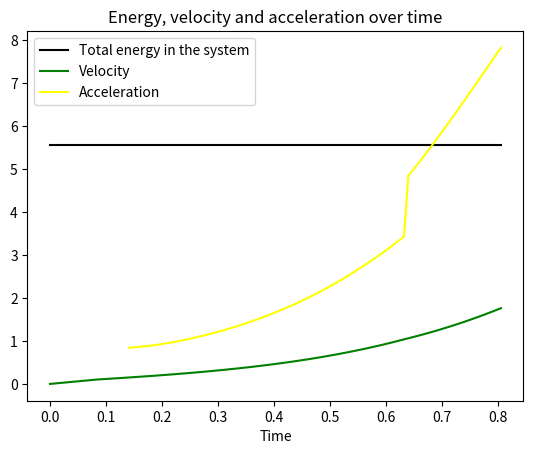

This chart was generated by the following Python code:
from numpy import *
import matplotlib.pyplot as plt

########<Set up constants>#########

g=9.81
R=0.54
r=0.03
mu_k=0.05
mu_s=0.2
c=1/2

#######<The mass cancels out in the following calculations so it's ignored in the function formulas>########
def Pot(g,theta1,theta2,R,r): #calculates potential energy (U=mgh/m)
    return g*((R+r)*(cos(theta1)-(cos(theta2))))

def Kin(E_max,P,W=0):#Kinetic energy equals total energy minus the change in the potential energy plus the work of friction 
    return E_max-(P+W)#Work of friction is 0 by default

def Work(mu_k,g,theta1,theta2,R,r): #work done by friction for a distance = arc between theta1 and theta2
    return mu_k*(g*cos(theta2)*(theta2-theta1)*(R+r))

def E_tot(E_max,g,theta2,R,r,W=0): #Energy in a system is conserved unless outer forces are applied. Total energy is the system's total
    return (Kin(E_max,Pot(g,theta2,pi/2,R,r),W)+Pot(g,theta2,pi/2,R,r))+W #kinetic and potential energy + the energy lost to friction W

def v_2(K,c): #calculates v^2 using the kinetic energy
    return 2*K/(1+c)

def time(theta0,theta1,R,r,v): # finds the time is the distance traveled from theta0(R+r) to theta1(R+r) over the speed v
    return ((theta1-theta0)*(R+r))/v

def acc(v0,v1,t): #finds the acceleration as the difference between the speeds v0 and v1 over time t
    return (v1-v0)/t

#populate array with values for theta
steps=100
theta_start=arcsin(r/R+r)
theta_end=pi/2 #Max value for theta
theta_arr=linspace(theta_start,theta_end,steps) #array with equally spaced thetas between theta_start and theta_end with steps-number elements

###########starting conditions################
E_max=Pot(g,theta_arr[0],theta_arr[-1],R,r)
E=[E_max]
K=[0]
U=[E_max]
v=[0]
t=[0]
sluring=0
W=0
w1=[]
a=[]

###############################################

for i in range(1,len(theta_arr)):
    if(i==1): #first time running the loop, assuming the objects starts to roll in the very begynning of the motion
        E.append(E_tot(E_max,g,theta_arr[i],R,r))
        U.append(Pot(g,theta_arr[i],pi/2,R,r))
        K.append(Kin(E_max,U[i]))
        v.append(sqrt(v_2(K[i],c)))
        t.append(time(theta_arr[i-1],theta_arr[i],R,r,v[i]))
        a.append(acc(v[i-1],v[i],t[i]))
    
    #speed, time and acceleration for distance between theta[i-1] and theta[i]
    max_fs=(mu_s*g*cos(theta_arr[i]))/c #maximum static friction acceleration
    
    if i!=1 and a[-1]<=max_fs:
        v.append(sqrt(v_2(K[i],c)))
        t.append(time(theta_arr[i-1],theta_arr[i],R,r,v[i]))
        a.append(acc(v[i-1],v[i],t[i]))
        
    elif i!=1 and a[-1]>max_fs:
        v.append(sqrt(v_2(K[i],c)))
        t.append(time(theta_arr[i-1],theta_arr[i],R,r,v[i]))
        a.append(g*(sin(theta_arr[i])-cos(theta_arr[i])*mu_k))   
    
    if a[i-1]<=max_fs:                                 #if the acceleration is smaller that the maximum static friction
        E.append(E_tot(E_max,g,theta_arr[i+1],R,r))  #the object is rolling
        U.append(Pot(g,theta_arr[i+1],pi/2,R,r))     #therefore the friction does not do any work
        K.append(Kin(E_max,U[i+1]))                  #Calculate the energies for next value of  theta
        
    if a[i-1]>max_fs:                                      #if the acceleration is smaller that the maximum static friction
        if sluring==0:
            sluring=theta_arr[i]
            print('Starts slipping at an angle:',sluring*180/pi)#the object is slipping. First iteration the object start slipping
        #w1.append(Work(mu_k,g,theta_arr[i],theta_arr[i+1],R,r))
        W+=Work(mu_k,g,theta_arr[i],theta_arr[i+1],R,r)  #store the angle of slipping in a variable
        E.append(E_tot(E_max,g,theta_arr[i],R,r,W))      #The friction does negative work
        U.append(Pot(g,theta_arr[i+1],pi/2,R,r))        
        K.append(Kin(E_max,U[i+1],W=W))                 
        
    ##################################<End conditions>############################################
    if sluring!=0:    #if the objects started slipping at some point execute this
        if (sin(theta_arr[i])-mu_k*cos(theta_arr[i]))*g*cos(theta_arr[i])<=sin(theta_arr[i])*((v[i]**2)/(R+r)):
            print("Lost contact with the surface at angle:",theta_arr[i-1]*180/pi)
            break
    if sluring==0:    #if the objects was rolling all the way to the point of losing contact execute this
        if g*cos(theta_arr[i])<=g*(2*cos(theta_arr[0]))/(3+c):  
            print("Lost contact with the surface at angle:", theta_arr[i-1]*180/pi)
            break
    ###################################################################################################
E.pop(-1)
plotting_time=[]
for i in range(0,len(t)):
    plotting_time.append(sum(t[0:i])+t[i])

print(a)
plt.figure(0)
plt.plot(plotting_time,E,color='black',label='Total energy in the system')
plt.plot(plotting_time,v,color='green',label='Velocity')
plt.plot(plotting_time[2:],a[1:],color='yellow',label='Acceleration')
plt.legend(loc='upper left')
plt.title('Energy, velocity and acceleration over time')
plt.xlabel('Time')
plt.show()